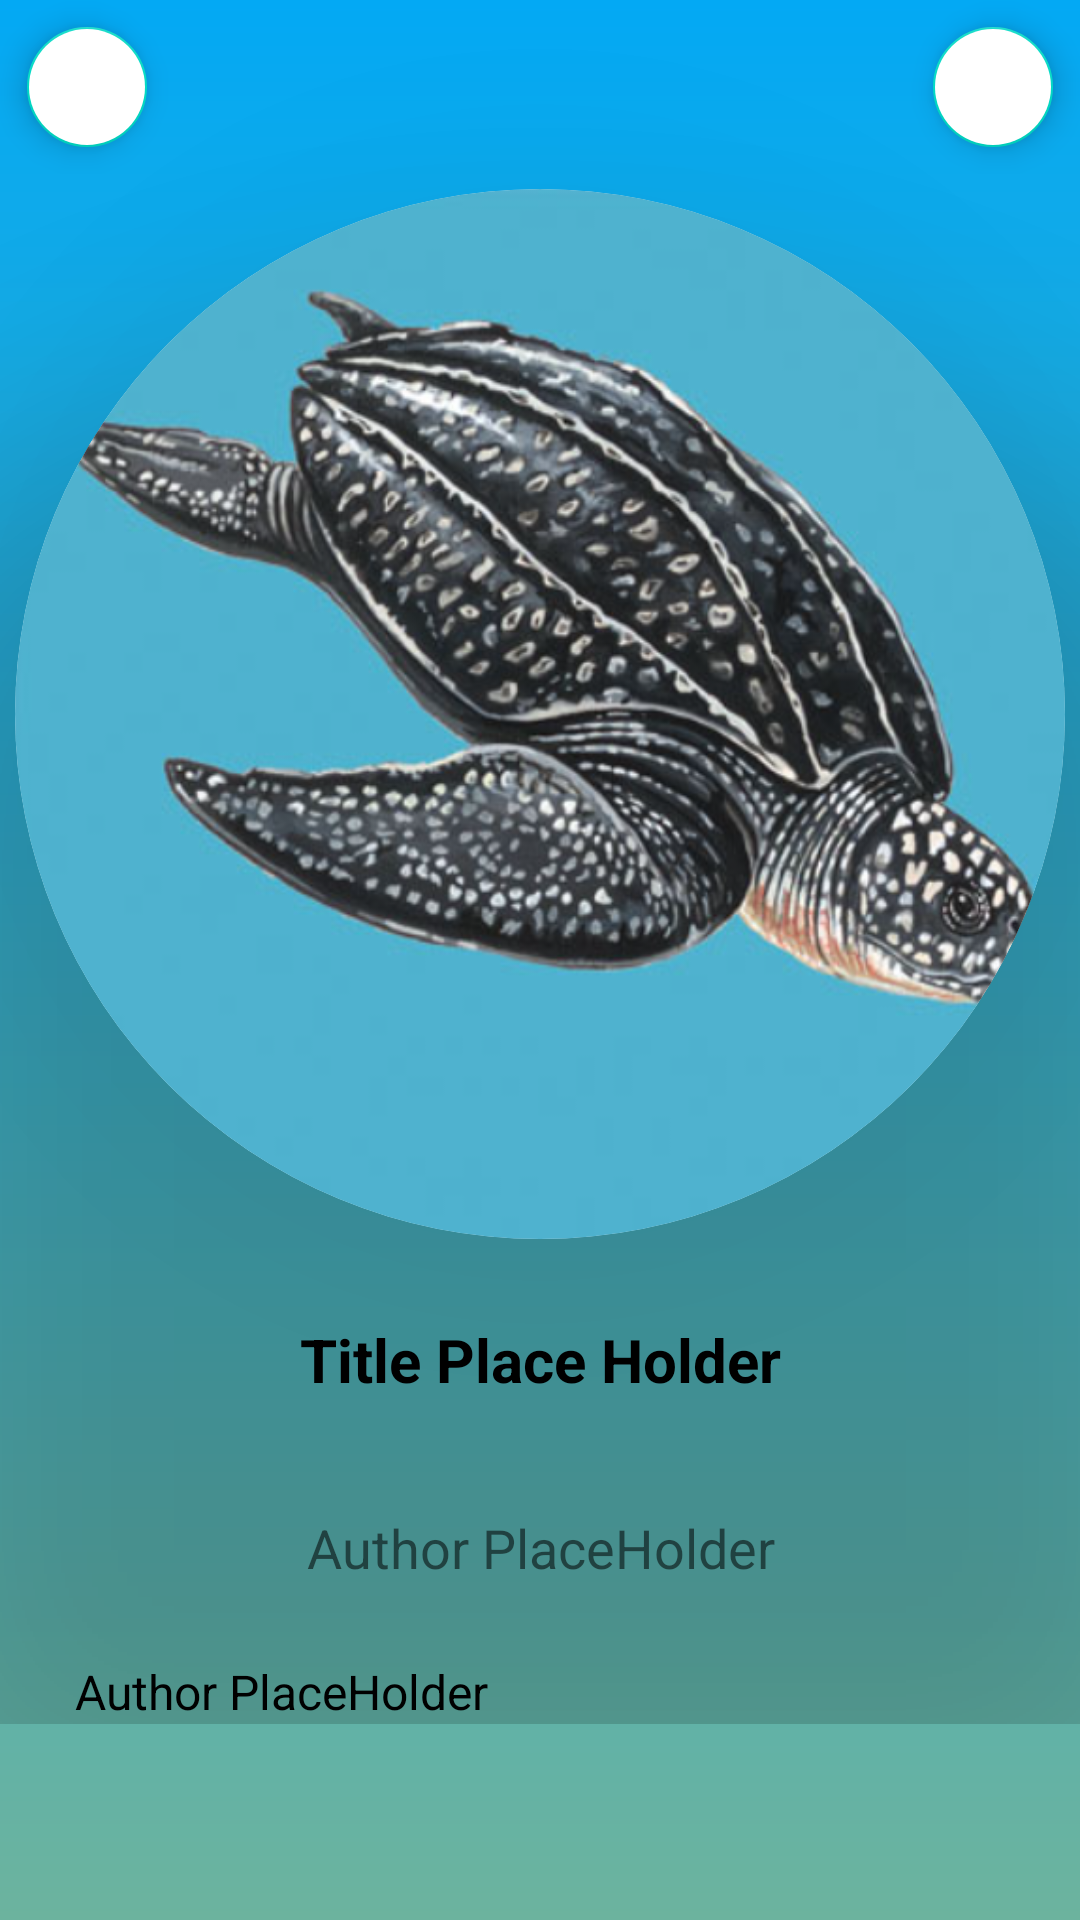

Reconstruct the res/layout file that produces this screen, plus the resources it refers to.
<!-- AndroidManifest.xml: activity theme Theme.ColorsBlue -->
<!-- res/layout/activity_detail.xml -->
<?xml version="1.0" encoding="utf-8"?>
<androidx.constraintlayout.widget.ConstraintLayout xmlns:android="http://schemas.android.com/apk/res/android"
    xmlns:app="http://schemas.android.com/apk/res-auto"
    xmlns:tools="http://schemas.android.com/tools"
    android:layout_width="match_parent"
    android:layout_height="match_parent"
    android:background="@drawable/bg_mainscreen"
    android:orientation="vertical"
    tools:context=".view.DetailActivity">


    <ScrollView
        android:id="@+id/scrollView2"
        android:layout_width="0dp"
        android:layout_height="0dp"
        app:layout_constraintBottom_toBottomOf="parent"
        app:layout_constraintEnd_toEndOf="parent"
        app:layout_constraintHorizontal_bias="0.0"
        app:layout_constraintStart_toStartOf="parent"
        app:layout_constraintTop_toTopOf="parent"
        app:layout_constraintVertical_bias="1.0">

        <LinearLayout
            android:layout_width="match_parent"
            android:layout_height="wrap_content"
            android:orientation="vertical">

            <LinearLayout
                android:layout_width="match_parent"
                android:layout_height="match_parent"
                android:orientation="horizontal">

                <com.google.android.material.floatingactionbutton.FloatingActionButton
                    android:id="@+id/btnBack"
                    android:layout_width="wrap_content"
                    android:layout_height="wrap_content"
                    android:layout_margin="5dp"
                    android:backgroundTint="@color/white"
                    android:contentDescription="TODO"
                    android:focusable="true"
                    app:fabSize="mini"
                    app:srcCompat="@drawable/ic_baseline_arrow_back_ios_24" />

                <Space
                    android:layout_width="wrap_content"
                    android:layout_height="wrap_content"
                    android:layout_weight="1" />

                <com.google.android.material.floatingactionbutton.FloatingActionButton
                    android:id="@+id/btnAbout"
                    android:layout_width="wrap_content"
                    android:layout_height="wrap_content"
                    android:layout_margin="5dp"
                    android:backgroundTint="@color/white"
                    android:contentDescription="TODO"
                    android:focusable="true"
                    app:fabSize="mini"
                    app:srcCompat="@drawable/ic_baseline_info_24"
                    tools:ignore="MissingConstraints" />
            </LinearLayout>

            <androidx.cardview.widget.CardView
                android:layout_width="350dp"
                android:layout_height="350dp"
                android:layout_gravity="center"
                android:layout_margin="5dp"
                android:clickable="true"
                android:focusable="true"
                app:cardCornerRadius="350dp"
                app:cardElevation="300dp">

                <ImageView
                    android:id="@+id/cover"
                    android:layout_width="350dp"
                    android:layout_height="350dp"
                    android:layout_gravity="center"
                    android:layout_margin="20dp"
                    android:adjustViewBounds="true"
                    android:contentDescription="@string/cover"
                    android:scaleType="fitXY"
                    android:src="@drawable/img_1" />
            </androidx.cardview.widget.CardView>

            <TextView
                android:id="@+id/title"
                android:layout_width="match_parent"
                android:layout_height="wrap_content"
                android:layout_marginStart="25dp"
                android:layout_marginTop="10dp"
                android:layout_marginEnd="25dp"
                android:gravity="center"
                android:lines="2"
                android:text="@string/title_place_holder"
                android:textColor="@color/black"
                android:textSize="20sp"
                android:textStyle="bold" />

            <TextView
                android:id="@+id/author"
                android:layout_width="match_parent"
                android:layout_height="wrap_content"
                android:layout_marginStart="25dp"
                android:layout_marginTop="25dp"
                android:layout_marginEnd="25dp"
                android:gravity="center"
                android:lines="1"
                android:text="@string/author_placeholder"
                android:textColor="@color/darkGray"
                android:textSize="18sp" />

            <TextView
                android:id="@+id/description"
                android:layout_width="match_parent"
                android:layout_height="wrap_content"
                android:layout_marginStart="25dp"
                android:layout_marginTop="25dp"
                android:layout_marginEnd="25dp"
                android:gravity="center|left"
                android:text="@string/author_placeholder"
                android:textColor="@color/black"
                android:textSize="16sp" />
        </LinearLayout>
    </ScrollView>

</androidx.constraintlayout.widget.ConstraintLayout>
<!-- resources referenced by this layout -->
<resources>
  <!-- drawable bg_mainscreen (drawable-v24) -->
  <?xml version="1.0" encoding="utf-8"?>
  <shape
          xmlns:android="http://schemas.android.com/apk/res/android"
          android:shape="rectangle">
  
      <gradient
          android:startColor="#03A9F4"
          android:endColor="#6CB39E"
          android:angle="270" />
  
  </shape>
  <!-- drawable img_1: png bitmap (drawable-v24, 267723 bytes) -->
  <string name="author_placeholder">Author PlaceHolder</string>
  <string name="cover">Cover</string>
  <string name="title_place_holder">Title Place Holder</string>
  <style name="Theme.ColorsBlue" parent="Theme.MaterialComponents.DayNight.NoActionBar">
          
          <item name="colorPrimary">@color/purple_500</item>
          <item name="colorPrimaryVariant">@color/purple_700</item>
          <item name="colorOnPrimary">@color/white</item>
          
          <item name="colorSecondary">@color/teal_200</item>
          <item name="colorSecondaryVariant">@color/teal_700</item>
          <item name="colorOnSecondary">@color/black</item>
          
          <item name="android:statusBarColor">#03A9F4</item>
          
      </style>
  <!-- not gathered from this repository: default colours our renderer supplied (Android Studio template values) -->
  <color name="purple_500">#FF6200EE</color>
  <color name="purple_700">#FF3700B3</color>
  <color name="teal_200">#FF03DAC5</color>
  <color name="teal_700">#FF018786</color>
  <color name="black">#FF000000</color>
  <color name="white">#FFFFFFFF</color>
</resources>
